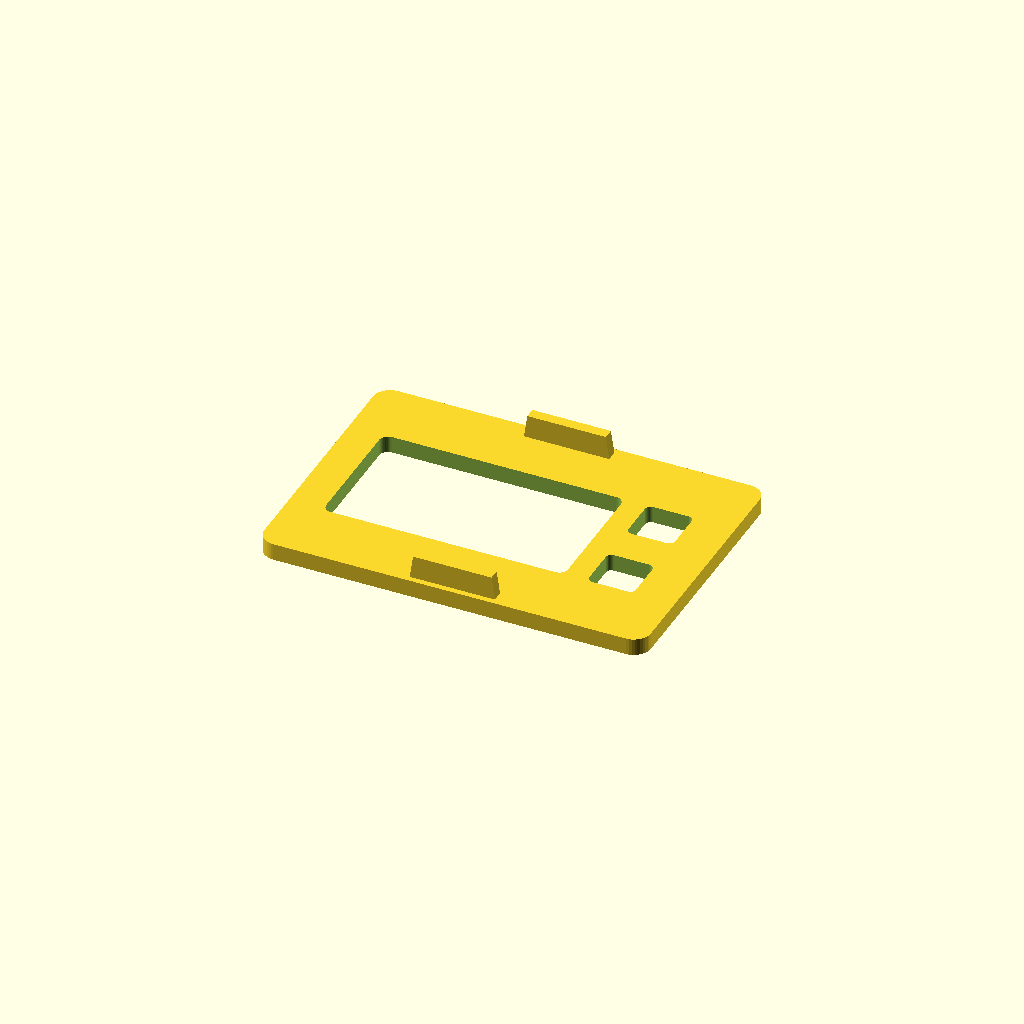
Cell 1 — every parameter at its default value.
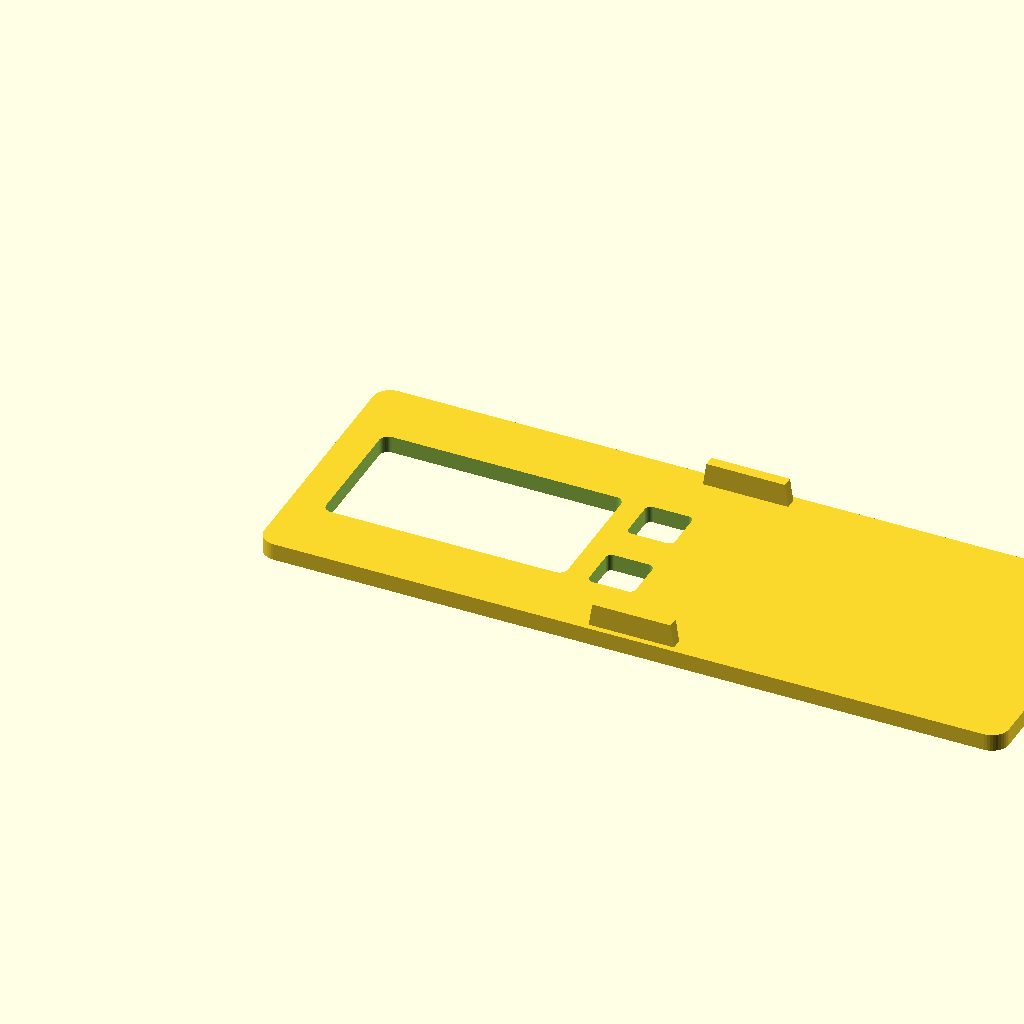
Cell 2: the same model with largeur_trou = 126.
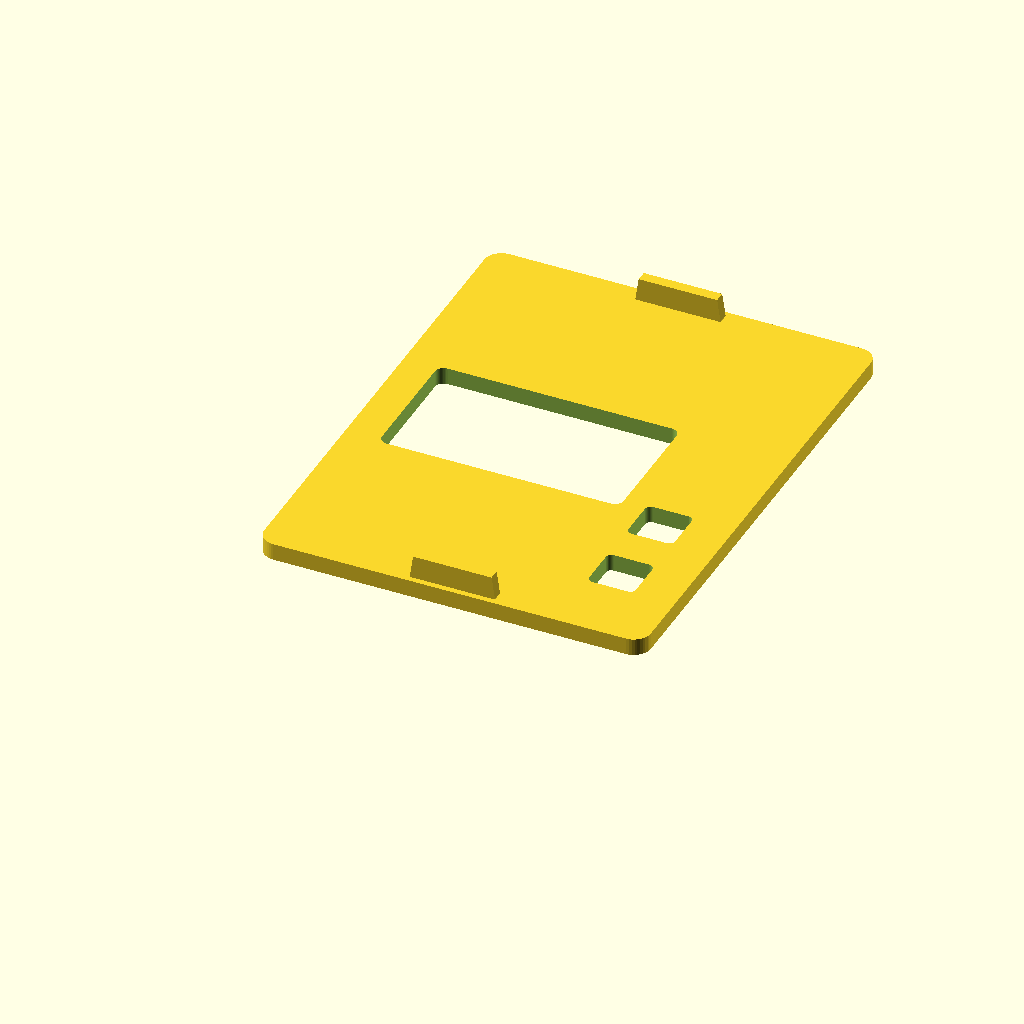
Cell 3: the same model with hauteur_trou = 84.
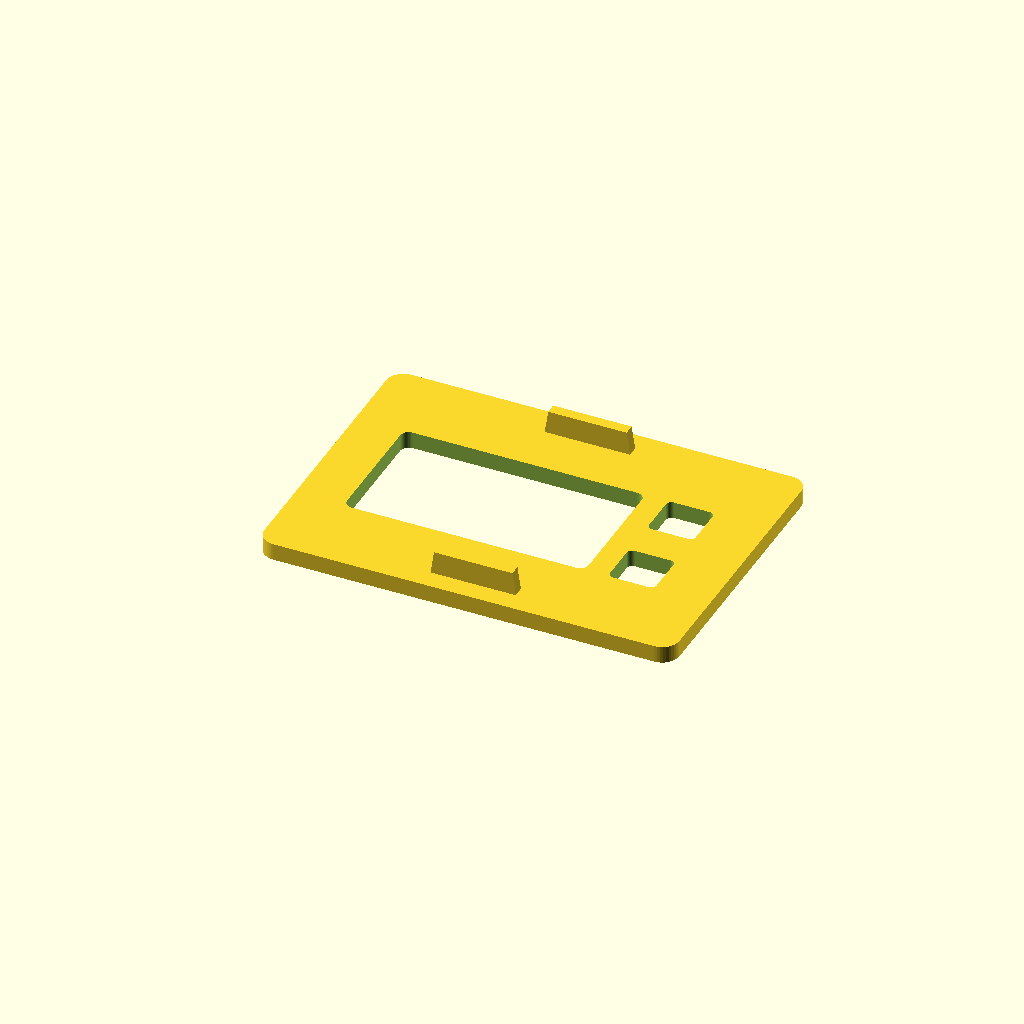
Cell 4: rebord_facade = 5 (everything else at default).
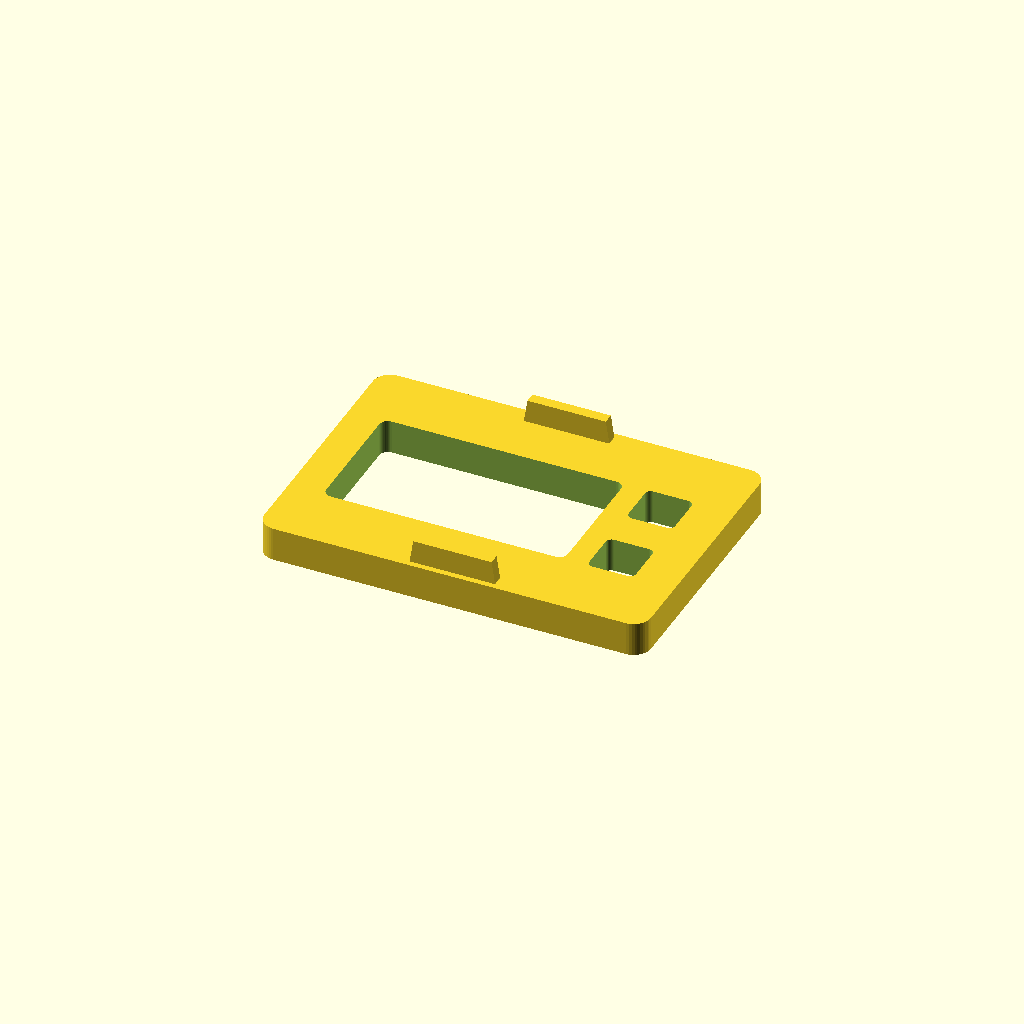
Cell 5: epaisseur_facade = 6 (everything else at default).
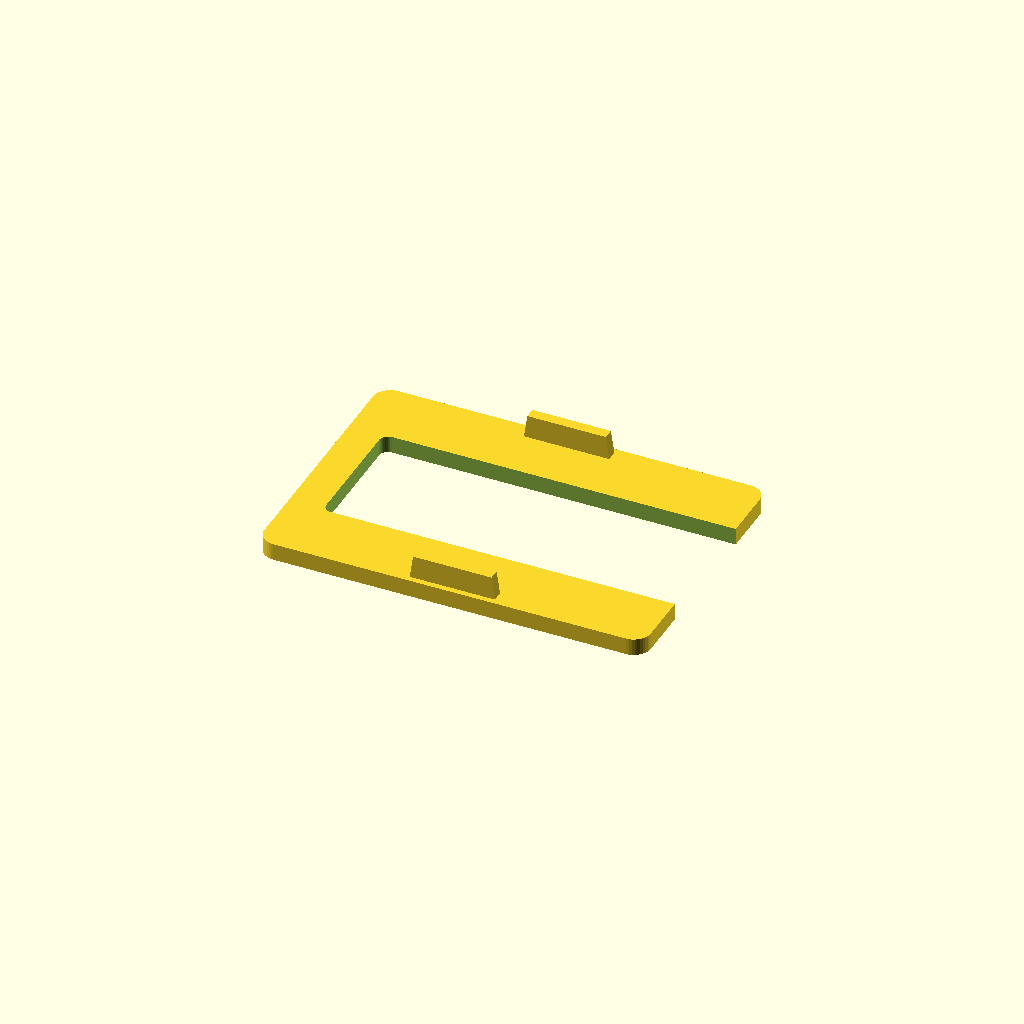
Cell 6 — largeur_ecran set to 85, the other parameters unchanged.
All cells are drawn from one camera (rotation 55°, 0°, 25°, orthographic, colour scheme Cornfield), so only the parameter changes between them.
Source of the model, cad/01_facade_samurai.scad:
// ============================================================
// MODULE HORLOGE / INCLINOMÈTRE SUZUKI SAMURAI SJ413
// Pièce 1/2 : FAÇADE AVANT — 01_facade_samurai.scad
// Carte : ESP32-S3 avec écran IPS 1.9" intégré (170x320, ST7789)
// Assemblage : pattes rectangulaires en interférence (pas de vis)
// ============================================================
// IMPORTANT — repère PARTAGÉ avec 02_boitier_corps.scad :
// (0,0) = coin bas-gauche de la DÉCOUPE DU TABLEAU DE BORD
// (63x42mm), PAS le coin de la façade elle-même. La façade
// déborde donc de -rebord_facade à largeur_trou+rebord_facade.
// Toute position de patte/bouton/écran ci-dessous est exprimée
// en coordonnées "trou", puis translatée de +rebord_facade pour
// entrer dans le repère local du panneau. Cela permet de copier
// telles quelles les mêmes coordonnées "trou" dans le fichier du
// boîtier sans recalcul.
// ============================================================

$fn = 40;

// --- Dimensions de la découpe d'origine du tableau de bord ---
largeur_trou  = 63.0;
hauteur_trou  = 42.0;
rebord_facade = 2.5;               // débord de la collerette autour du trou

L_facade = largeur_trou + (rebord_facade * 2); // 68 mm
H_facade = hauteur_trou + (rebord_facade * 2); // 47 mm
epaisseur_facade = 3.0;

// --- Zone d'affichage utile de l'écran 1.9" (coord. "trou") ---
largeur_ecran     = 42.5;
hauteur_ecran     = 23.0;
x_ecran_trou      = 3.5;                              // marge à gauche
y_ecran_trou      = (hauteur_trou - hauteur_ecran)/2;  // centré verticalement

// --- Boutons poussoirs silicone 8x8x5mm (jeu de perçage 0.2mm) ---
largeur_bouton = 8.2;
hauteur_bouton = 8.2;
x_bouton_trou      = 50.0;
y_bouton_haut_trou = 9.5;
y_bouton_bas_trou  = 24.3;

// --- Pattes d'assemblage en interférence (clips sans vis) ---
// Cohérent avec 02_boitier_corps.scad :
largeur_patte   = 15.0;
epaisseur_patte = 1.9;   // légèrement > l'ouverture de l'encoche -> interférence
longueur_patte  = 4.0;   // reste dans la zone d'étagère avant du boîtier (voir profondeur_ledge)
x_patte_trou    = (largeur_trou - largeur_patte) / 2;   // centré en largeur : 24.0

module rectangle_arrondi(l, h, r) {
    hull() {
        translate([r, r]) circle(r=r);
        translate([l-r, r]) circle(r=r);
        translate([l-r, h-r]) circle(r=r);
        translate([r, h-r]) circle(r=r);
    }
}

// Patte simple avec léger chanfrein d'entrée (reste manifold via hull)
module patte_interference(largeur, epaisseur, longueur) {
    hull() {
        cube([largeur, epaisseur, 0.1]);                    // base, collée à la façade
        translate([0.6, 0, longueur])
            cube([largeur - 1.2, epaisseur, 0.1]);            // bout chanfreiné, guide l'insertion
    }
}

module facade_1_9() {
    difference() {
        union() {
            // Cadre principal de façade
            linear_extrude(height = epaisseur_facade)
                rectangle_arrondi(L_facade, H_facade, 3.0);

            // Patte haute (s'enfonce dans l'encoche haute du boîtier)
            translate([rebord_facade + x_patte_trou, rebord_facade - epaisseur_patte + 0.4, epaisseur_facade])
                patte_interference(largeur_patte, epaisseur_patte, longueur_patte);

            // Patte basse (s'enfonce dans l'encoche basse du boîtier)
            translate([rebord_facade + x_patte_trou, rebord_facade + hauteur_trou - 0.4, epaisseur_facade])
                patte_interference(largeur_patte, epaisseur_patte, longueur_patte);
        }

        // Fenêtre centrale pour l'écran
        translate([rebord_facade + x_ecran_trou, rebord_facade + y_ecran_trou, -1])
            linear_extrude(height = epaisseur_facade + 6)
                rectangle_arrondi(largeur_ecran, hauteur_ecran, 1.5);

        // Bouton 1 (haut) : cycle des modes d'affichage
        translate([rebord_facade + x_bouton_trou, rebord_facade + y_bouton_haut_trou, -1])
            linear_extrude(height = epaisseur_facade + 6)
                rectangle_arrondi(largeur_bouton, hauteur_bouton, 1.0);

        // Bouton 2 (bas) : calibrage / réglage
        translate([rebord_facade + x_bouton_trou, rebord_facade + y_bouton_bas_trou, -1])
            linear_extrude(height = epaisseur_facade + 6)
                rectangle_arrondi(largeur_bouton, hauteur_bouton, 1.0);
    }
}

facade_1_9();
Customizer parameters (derived from the source; name, type, default, range or options):
largeur_trou: number, default 63
hauteur_trou: number, default 42
rebord_facade: number, default 2.5
epaisseur_facade: number, default 3
largeur_ecran: number, default 42.5
hauteur_ecran: number, default 23
x_ecran_trou: number, default 3.5
largeur_bouton: number, default 8.2
hauteur_bouton: number, default 8.2
x_bouton_trou: number, default 50
y_bouton_haut_trou: number, default 9.5
y_bouton_bas_trou: number, default 24.3
largeur_patte: number, default 15
epaisseur_patte: number, default 1.9
longueur_patte: number, default 4
